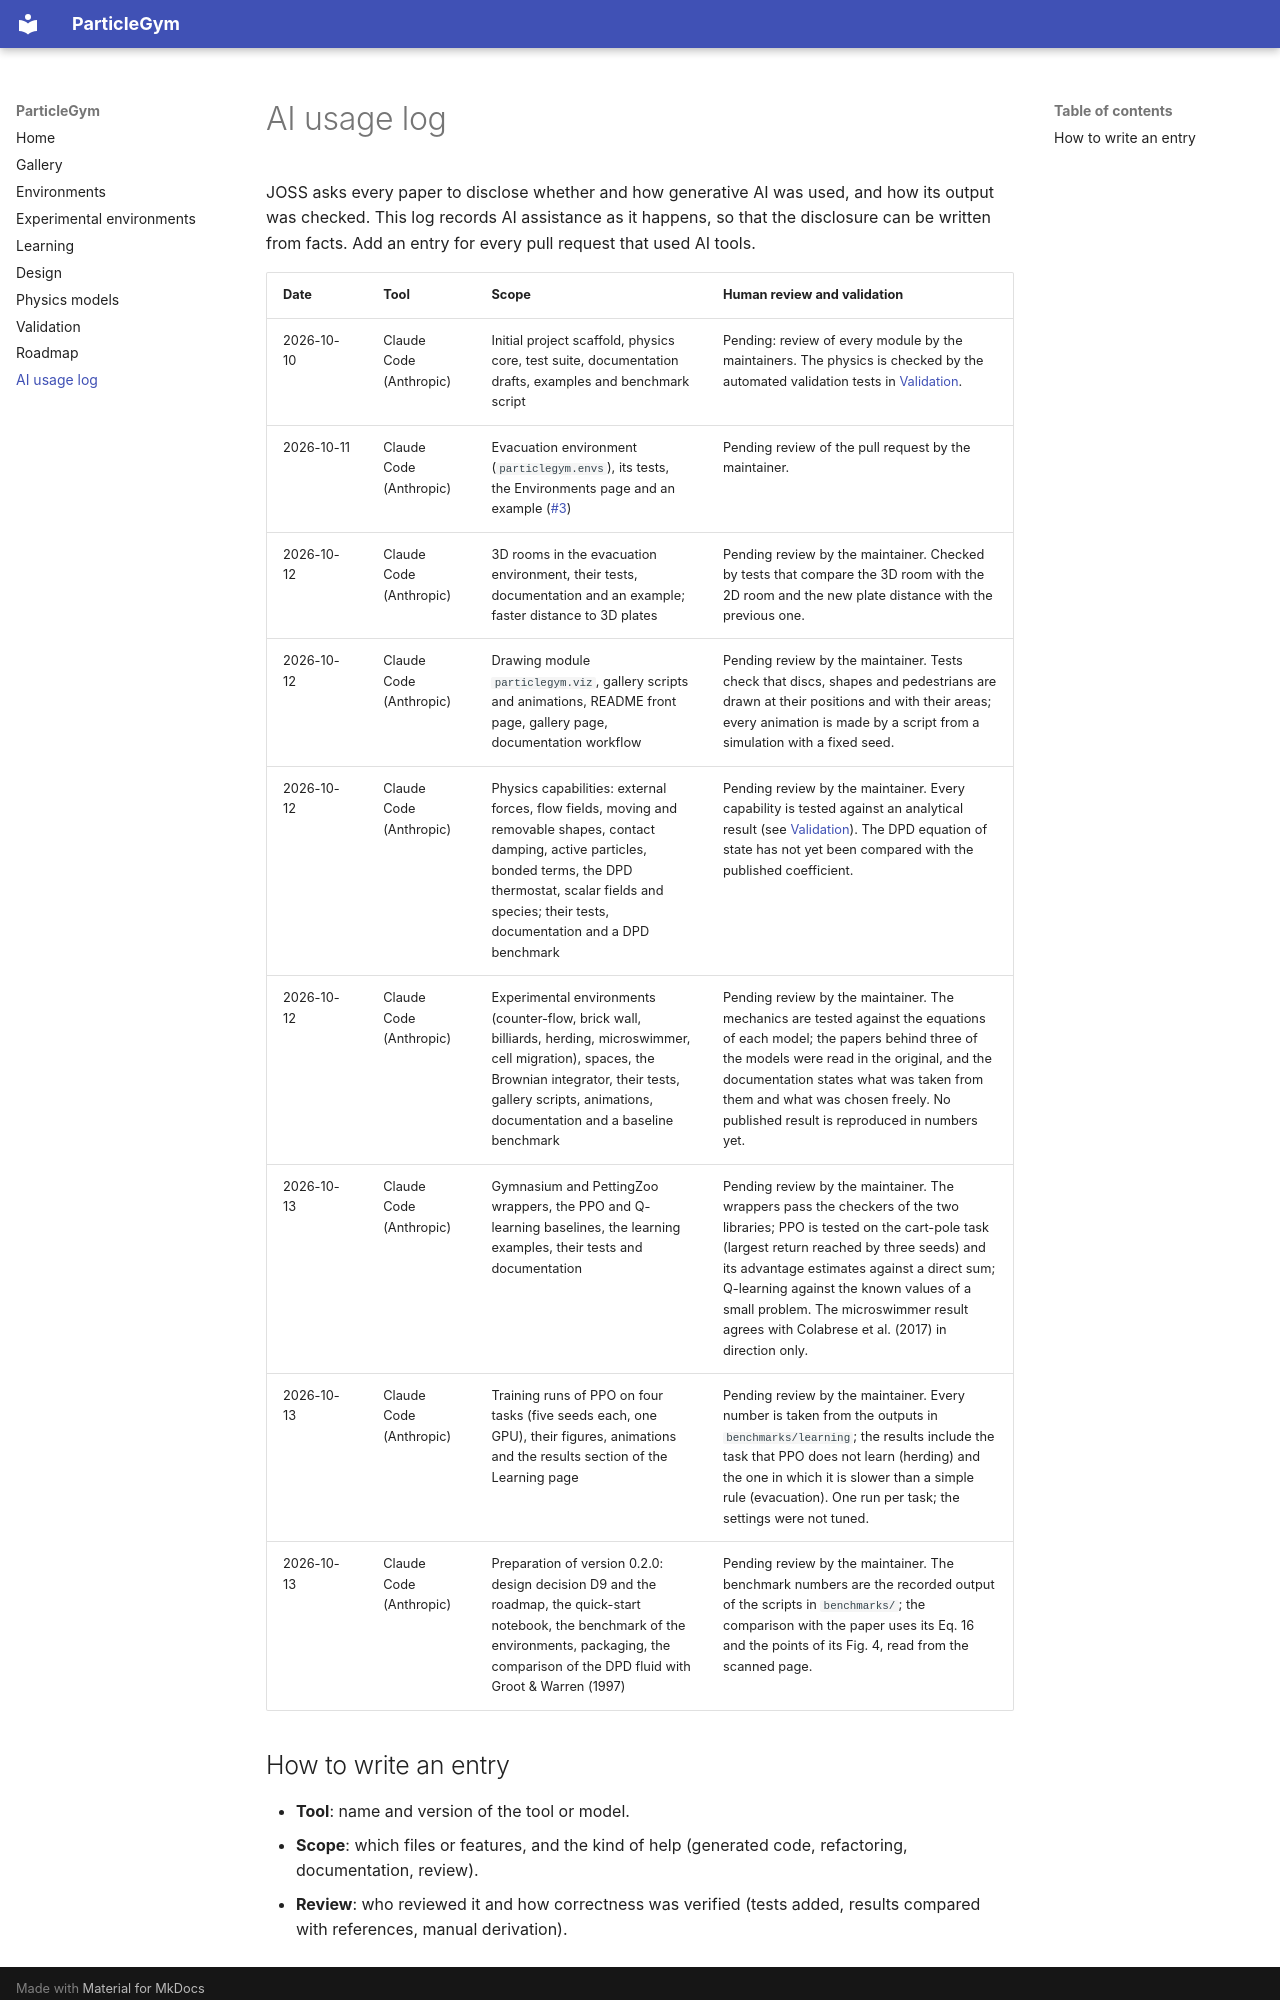

repository: ZhaojieC/particlegym · page: ai-usage/index.html · generator: mkdocs

# AI usage log

JOSS asks every paper to disclose whether and how generative AI was used,
and how its output was checked. This log records AI assistance as it happens,
so that the disclosure can be written from facts. Add an entry for every pull
request that used AI tools.

| Date | Tool | Scope | Human review and validation |
|---|---|---|---|
| 2026-10-10 | Claude Code (Anthropic) | Initial project scaffold, physics core, test suite, documentation drafts, examples and benchmark script | Pending: review of every module by the maintainers. The physics is checked by the automated validation tests in [Validation](validation.md). |
| 2026-10-11 | Claude Code (Anthropic) | Evacuation environment (`particlegym.envs`), its tests, the Environments page and an example ([#3](https://github.com/ZhaojieC/particlegym/issues/3)) | Pending review of the pull request by the maintainer. |
| 2026-10-12 | Claude Code (Anthropic) | 3D rooms in the evacuation environment, their tests, documentation and an example; faster distance to 3D plates | Pending review by the maintainer. Checked by tests that compare the 3D room with the 2D room and the new plate distance with the previous one. |
| 2026-10-12 | Claude Code (Anthropic) | Drawing module `particlegym.viz`, gallery scripts and animations, README front page, gallery page, documentation workflow | Pending review by the maintainer. Tests check that discs, shapes and pedestrians are drawn at their positions and with their areas; every animation is made by a script from a simulation with a fixed seed. |
| 2026-10-12 | Claude Code (Anthropic) | Physics capabilities: external forces, flow fields, moving and removable shapes, contact damping, active particles, bonded terms, the DPD thermostat, scalar fields and species; their tests, documentation and a DPD benchmark | Pending review by the maintainer. Every capability is tested against an analytical result (see [Validation](validation.md)). The DPD equation of state has not yet been compared with the published coefficient. |
| 2026-10-12 | Claude Code (Anthropic) | Experimental environments (counter-flow, brick wall, billiards, herding, microswimmer, cell migration), spaces, the Brownian integrator, their tests, gallery scripts, animations, documentation and a baseline benchmark | Pending review by the maintainer. The mechanics are tested against the equations of each model; the papers behind three of the models were read in the original, and the documentation states what was taken from them and what was chosen freely. No published result is reproduced in numbers yet. |
| 2026-10-13 | Claude Code (Anthropic) | Gymnasium and PettingZoo wrappers, the PPO and Q-learning baselines, the learning examples, their tests and documentation | Pending review by the maintainer. The wrappers pass the checkers of the two libraries; PPO is tested on the cart-pole task (largest return reached by three seeds) and its advantage estimates against a direct sum; Q-learning against the known values of a small problem. The microswimmer result agrees with Colabrese et al. (2017) in direction only. |
| 2026-10-13 | Claude Code (Anthropic) | Training runs of PPO on four tasks (five seeds each, one GPU), their figures, animations and the results section of the Learning page | Pending review by the maintainer. Every number is taken from the outputs in `benchmarks/learning`; the results include the task that PPO does not learn (herding) and the one in which it is slower than a simple rule (evacuation). One run per task; the settings were not tuned. |
| 2026-10-13 | Claude Code (Anthropic) | Preparation of version 0.2.0: design decision D9 and the roadmap, the quick-start notebook, the benchmark of the environments, packaging, the comparison of the DPD fluid with Groot & Warren (1997) | Pending review by the maintainer. The benchmark numbers are the recorded output of the scripts in `benchmarks/`; the comparison with the paper uses its Eq. 16 and the points of its Fig. 4, read from the scanned page. |
